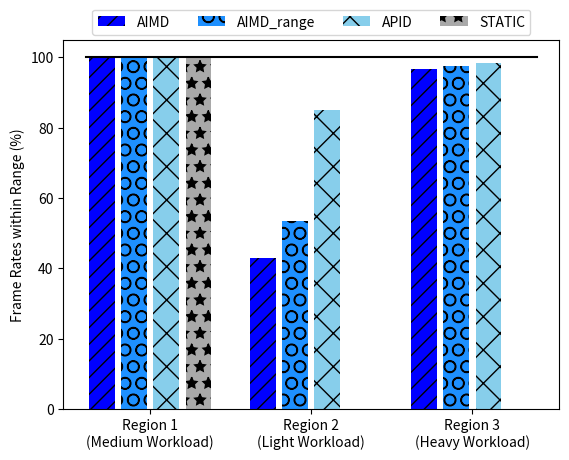
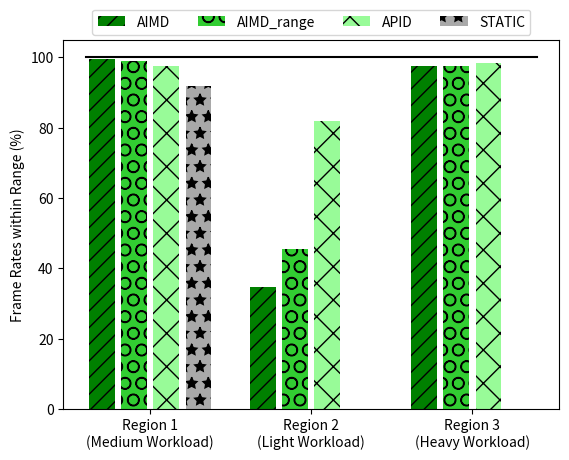
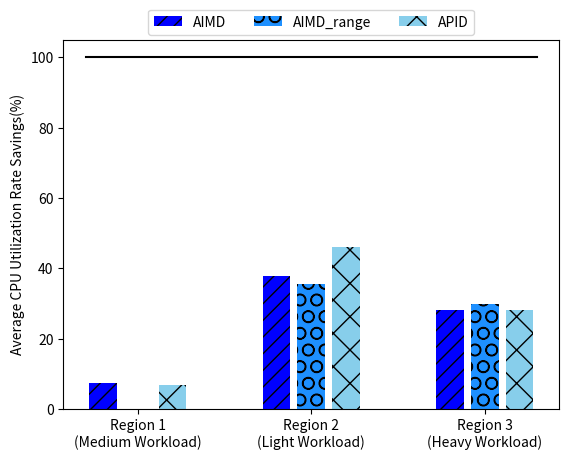
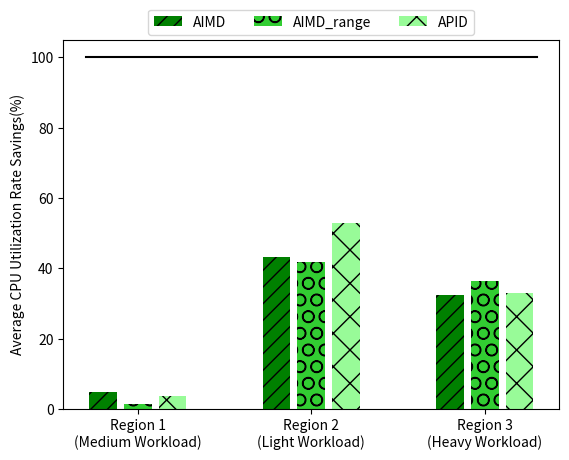

Reproduce these figures in Python, in order.
import numpy as np
import matplotlib.pyplot as plt

aimd_inrange_1 = [100.0, 42.86, 96.77]
aimd_inrange_2 = [99.39, 34.65, 97.58]
aimd_cpu_1 = [7.48, 37.92, 28.06]
aimd_cpu_2 = [5.01, 43.3, 32.47]


aimd_range_inrange_1 = [100.0, 53.47, 97.48]
aimd_range_inrange_2 = [98.84, 45.54, 97.5]
aimd_range_cpu_1 = [0.0, 35.44, 29.93]
aimd_range_cpu_2 = [1.57, 41.67, 36.51]


apid_inrange_1 = [100.0, 85.06, 98.39]
apid_inrange_2 = [97.52, 81.82, 98.39]
apid_cpu_1 = [6.89, 46.02, 28.28]
apid_cpu_2 = [3.81, 52.87, 33.11]


static_inrange_1 = [100.0, 0.0, 0.0]
static_inrange_2 = [91.86, 0.0, 0.0]
static_cpu_1 = [0.0, 0.0, 0.0]
static_cpu_2 = [0.0, 0.0, 0.0]


ind = np.arange(3)  # the x locations for the groups
width = 0.2  # the width of the bars
patterns = ('x', '+', 'x', '\\', '*', 'o', 'O', '*')






fig, ax = plt.subplots()
rects1 = ax.bar(ind - width*1.5, aimd_inrange_1, width*.8,color='b', label='AIMD',hatch='//')
rects2 = ax.bar(ind - width*0.5, aimd_range_inrange_1, width*.8,color='dodgerblue', label='AIMD_range',hatch='O')
rects3 = ax.bar(ind + width*0.5, apid_inrange_1, width*.8,color='skyblue', label='APID',hatch='x')
rects4 = ax.bar(ind + width*1.5, static_inrange_1, width*.8, color='darkgrey', label='STATIC',hatch='*')
line = ax.plot([ind[0] - width*2,ind[-1] + width*2],[100,100],'k')



ax.set_ylabel('Frame Rates within Range (%)')
# ax.set_title('Scores by group and gender')
ax.set_xticks(ind)
ax.set_xticklabels(('Region 1\n(Medium Workload)', 'Region 2\n(Light Workload)', 'Region 3\n(Heavy Workload)'))
ax.legend(loc='upper center', bbox_to_anchor=(0.5, 1.1),ncol=4, fancybox=True, shadow=False)


fig, ax = plt.subplots()
rects1 = ax.bar(ind - width*1.5, aimd_inrange_2, width*.8,color='g', label='AIMD',hatch='//')
rects2 = ax.bar(ind - width*0.5, aimd_range_inrange_2, width*.8,color='limegreen', label='AIMD_range',hatch='O')
rects3 = ax.bar(ind + width*0.5, apid_inrange_2, width*.8,color='palegreen', label='APID',hatch='x')
rects4 = ax.bar(ind + width*1.5, static_inrange_2, width*.8, color='darkgrey', label='STATIC',hatch='*')
line = ax.plot([ind[0] - width*2,ind[-1] + width*2],[100,100],'k')



ax.set_ylabel('Frame Rates within Range (%)')
# ax.set_title('Scores by group and gender')
ax.set_xticks(ind)
ax.set_xticklabels(('Region 1\n(Medium Workload)', 'Region 2\n(Light Workload)', 'Region 3\n(Heavy Workload)'))
ax.legend(loc='upper center', bbox_to_anchor=(0.5, 1.1),ncol=4, fancybox=True, shadow=False)



fig, ax = plt.subplots()
rects1 = ax.bar(ind - width*1, aimd_cpu_1, width*.8,color='b', label='AIMD',hatch='//')
rects2 = ax.bar(ind - width*0, aimd_range_cpu_1, width*.8,color='dodgerblue', label='AIMD_range',hatch='O')
rects3 = ax.bar(ind + width*1, apid_cpu_1, width*.8,color='skyblue', label='APID',hatch='x')
line = ax.plot([ind[0] - width*1.5,ind[-1] + width*1.5],[100,100],'k')

# rects4 = ax.bar(ind + width*1.5, static_cpu_1, width*.8, color='darkgrey', label='STATIC',hatch='*')



ax.set_ylabel('Average CPU Utilization Rate Savings(%)')

# ax.set_title('Scores by group and gender')
ax.set_xticks(ind)
ax.set_xticklabels(('Region 1\n(Medium Workload)', 'Region 2\n(Light Workload)', 'Region 3\n(Heavy Workload)'))
ax.legend(loc='upper center', bbox_to_anchor=(0.5, 1.1),ncol=3, fancybox=True, shadow=False)


fig, ax = plt.subplots()
rects1 = ax.bar(ind - width*1, aimd_cpu_2, width*.8,color='g', label='AIMD',hatch='//')
rects2 = ax.bar(ind - width*0, aimd_range_cpu_2, width*.8,color='limegreen', label='AIMD_range',hatch='O')
rects3 = ax.bar(ind + width*1, apid_cpu_2, width*.8,color='palegreen', label='APID',hatch='x')
line = ax.plot([ind[0] - width*1.5,ind[-1] + width*1.5],[100,100],'k')

# rects4 = ax4.bar(ind + width*1.5, static_cpu_2, width*.8, color='darkgrey', label='STATIC',hatch='*')



ax.set_ylabel('Average CPU Utilization Rate Savings(%)')
# ax.set_title('Scores by group and gender')
ax.set_xticks(ind)
ax.set_xticklabels(('Region 1\n(Medium Workload)', 'Region 2\n(Light Workload)', 'Region 3\n(Heavy Workload)'))
ax.legend(loc='upper center', bbox_to_anchor=(0.5, 1.1),ncol=3, fancybox=True, shadow=False)

# def autolabel(rects, xpos='center'):
#     """
#     Attach a text label above each bar in *rects*, displaying its height.

#     *xpos* indicates which side to place the text w.r.t. the center of
#     the bar. It can be one of the following {'center', 'right', 'left'}.
#     """

#     xpos = xpos.lower()  # normalize the case of the parameter
#     ha = {'center': 'center', 'right': 'left', 'left': 'right'}
#     offset = {'center': 0.5, 'right': 0.57, 'left': 0.43}  # x_txt = x + w*off

#     for rect in rects:
#         height = rect.get_height()
#         ax.text(rect.get_x() + rect.get_width()*offset[xpos], 1.01*height,
#                 '{}'.format(height), ha=ha[xpos], va='bottom')
# autolabel(rects1, "left")
# autolabel(rects2, "right")

plt.show()


